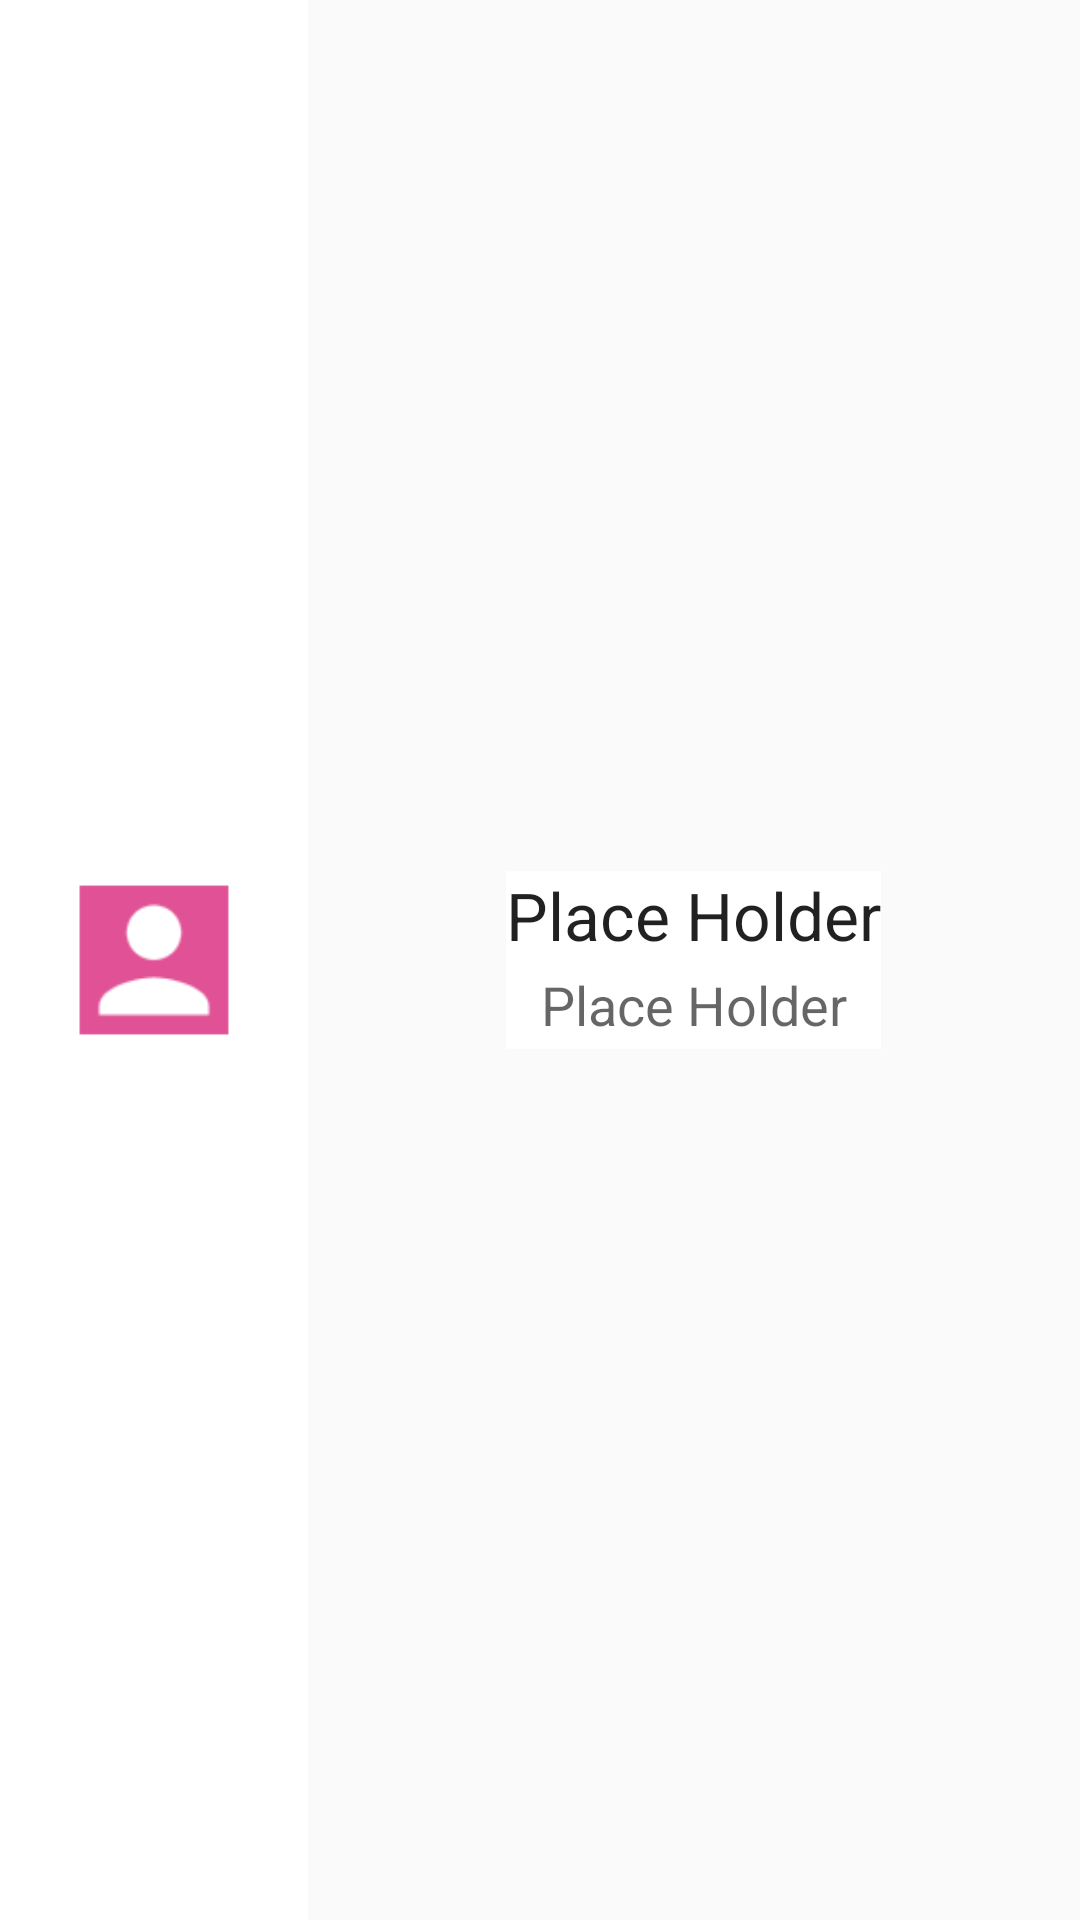

Produce the Android XML layout that renders to this screen, including the resource entries it uses.
<!-- AndroidManifest.xml: application theme AppTheme -->
<!-- res/layout/profilepicture.xml -->
<?xml version="1.0" encoding="utf-8"?>
<LinearLayout xmlns:android="http://schemas.android.com/apk/res/android"
    android:layout_width="match_parent"
    android:layout_height="match_parent"
    android:orientation="horizontal">

    <ImageView
        android:id="@+id/imageViewProfilePicture"
        android:layout_width="0dp"
        android:layout_height="match_parent"
        android:layout_weight="1"
        android:background="@android:color/white"
        android:padding="10dp"
        android:src="@drawable/ic_icon_no_person" />

    <RelativeLayout
        android:layout_width="0dp"
        android:layout_height="match_parent"
        android:layout_weight="2.5">

        <TextView
            android:id="@+id/textViewPersonName"
            android:layout_width="wrap_content"
            android:layout_height="wrap_content"
            android:layout_centerHorizontal="true"
            android:layout_centerVertical="true"
            android:background="@android:color/white"
            android:gravity="center"
            android:paddingBottom="30dp"
            android:text="Place Holder"
            android:textAppearance="?android:attr/textAppearanceLarge" />

        <TextView
            android:id="@+id/textViewPersonUsername"
            android:layout_width="wrap_content"
            android:layout_height="wrap_content"
            android:layout_centerHorizontal="true"
            android:layout_centerVertical="true"
            android:paddingTop="30dp"
            android:text="Place Holder"
            android:textAppearance="?android:attr/textAppearanceMedium" />
    </RelativeLayout>

</LinearLayout>
<!-- resources referenced by this layout -->
<resources>
  <!-- drawable ic_icon_no_person: png bitmap (drawable-hdpi, 854 bytes) -->
  <style name="AppTheme" parent="Theme.AppCompat.Light.DarkActionBar">
          
          <item name="colorPrimary">@color/colorPrimary</item>
          <item name="colorPrimaryDark">@color/colorPrimaryDark</item>
          <item name="colorAccent">@color/colorAccent</item>
      </style>
  <!-- not gathered from this repository: default colours our renderer supplied (Android Studio template values) -->
  <color name="colorPrimary">#FF6200EE</color>
  <color name="colorPrimaryDark">#FF3700B3</color>
  <color name="colorAccent">#FF03DAC5</color>
</resources>
